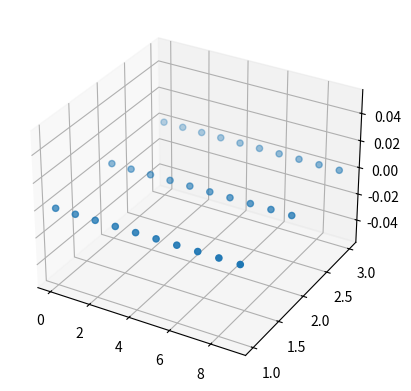

Python code for this plot:
import matplotlib.pyplot as plt
import numpy as np
import os





x = np.array([range(0, 10), range(0, 10), range(0, 10)])
y = np.array([np.ones(10), np.ones(10)*2, np.ones(10)*3])

fig = plt.figure()
ax = fig.add_subplot(projection='3d')
ax.scatter(x, y)

plt.show()